Run: headless pygame with SDL's dummy video driver; simulated clock (each Clock.tick advances the game by its frame time, no real sleeping); random seed 0; keys injected as events and as key.get_pressed() state; no mouse input.
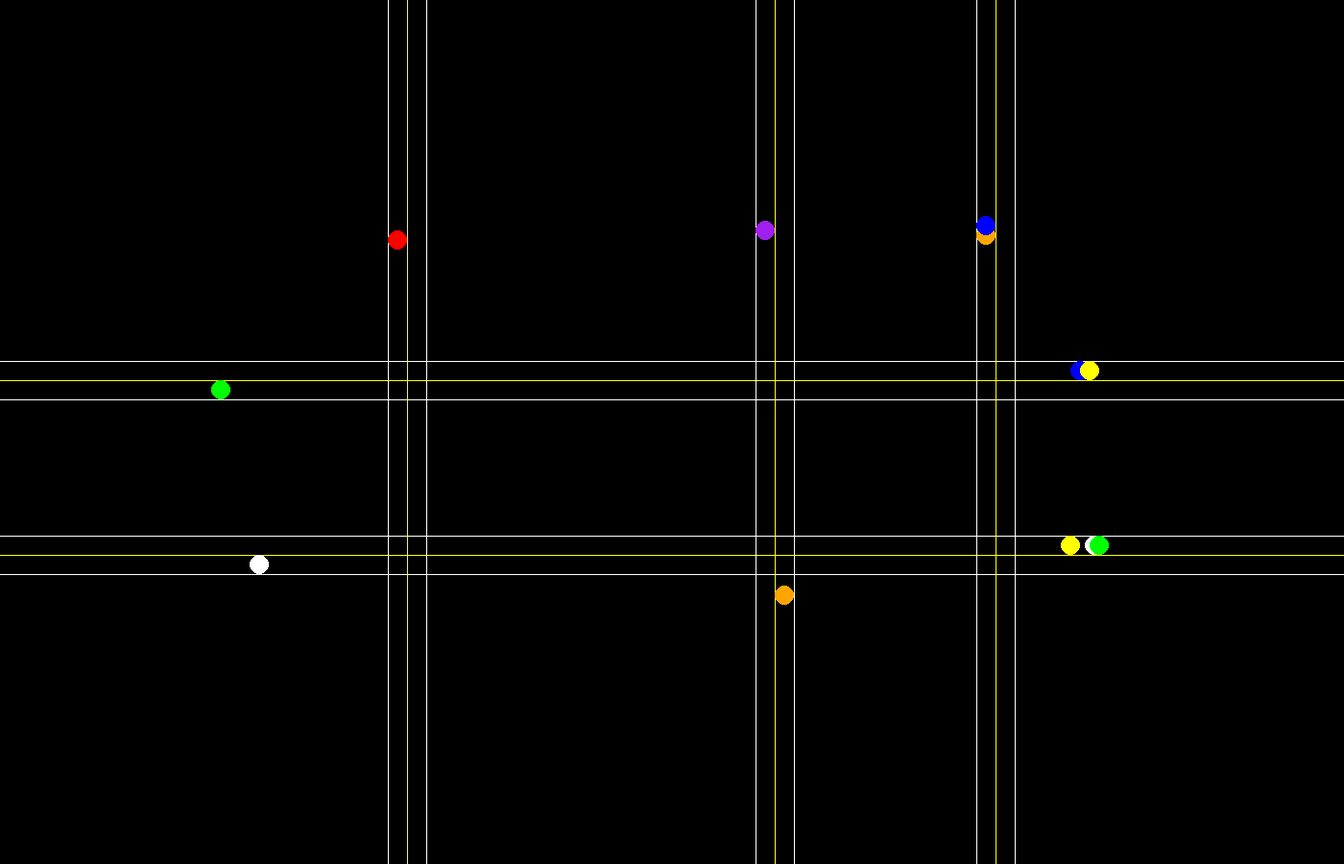
Frame 1 of 4 · flips 1–60 · no input
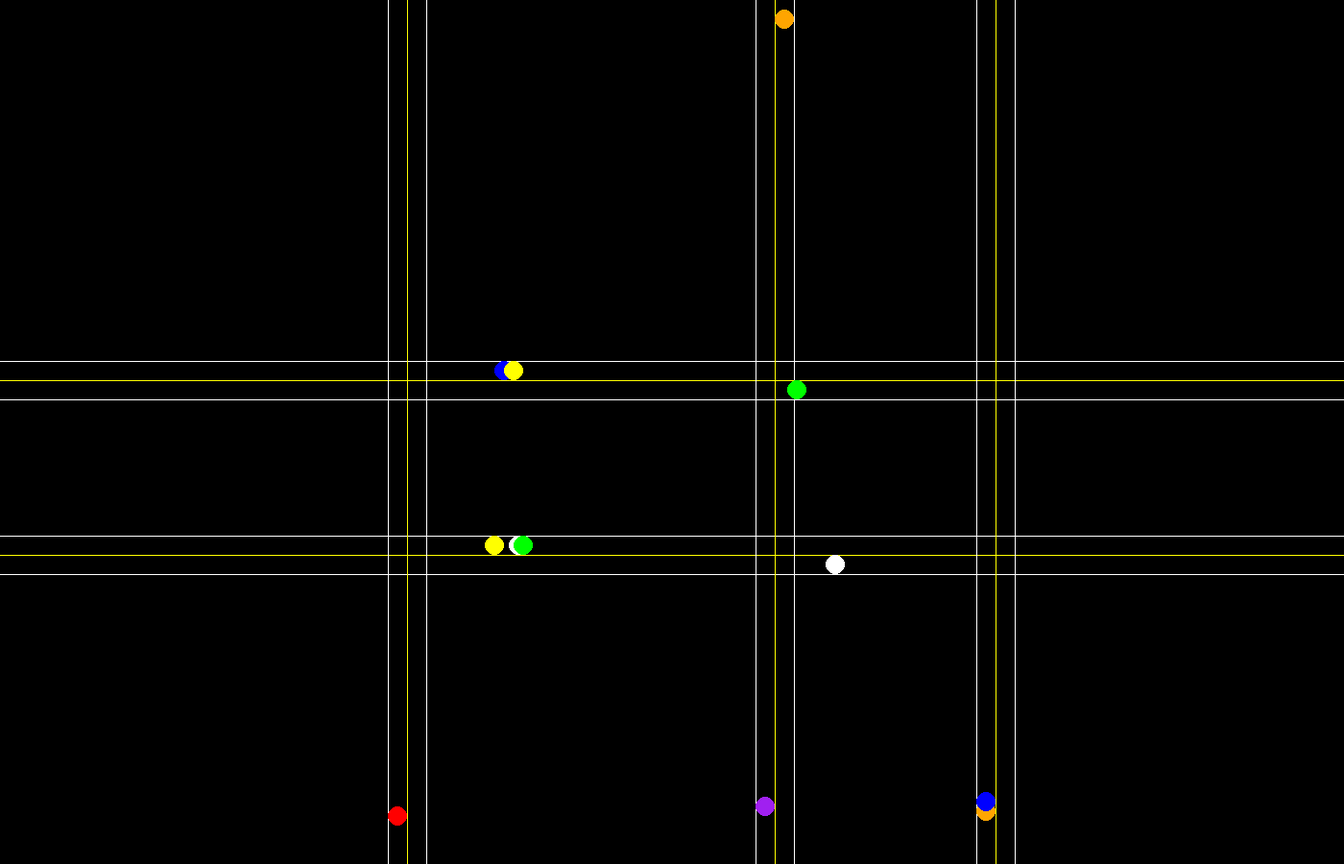
Frame 2 of 4 · flips 61–180 · tapped SPACE, RETURN · held RIGHT (→), D
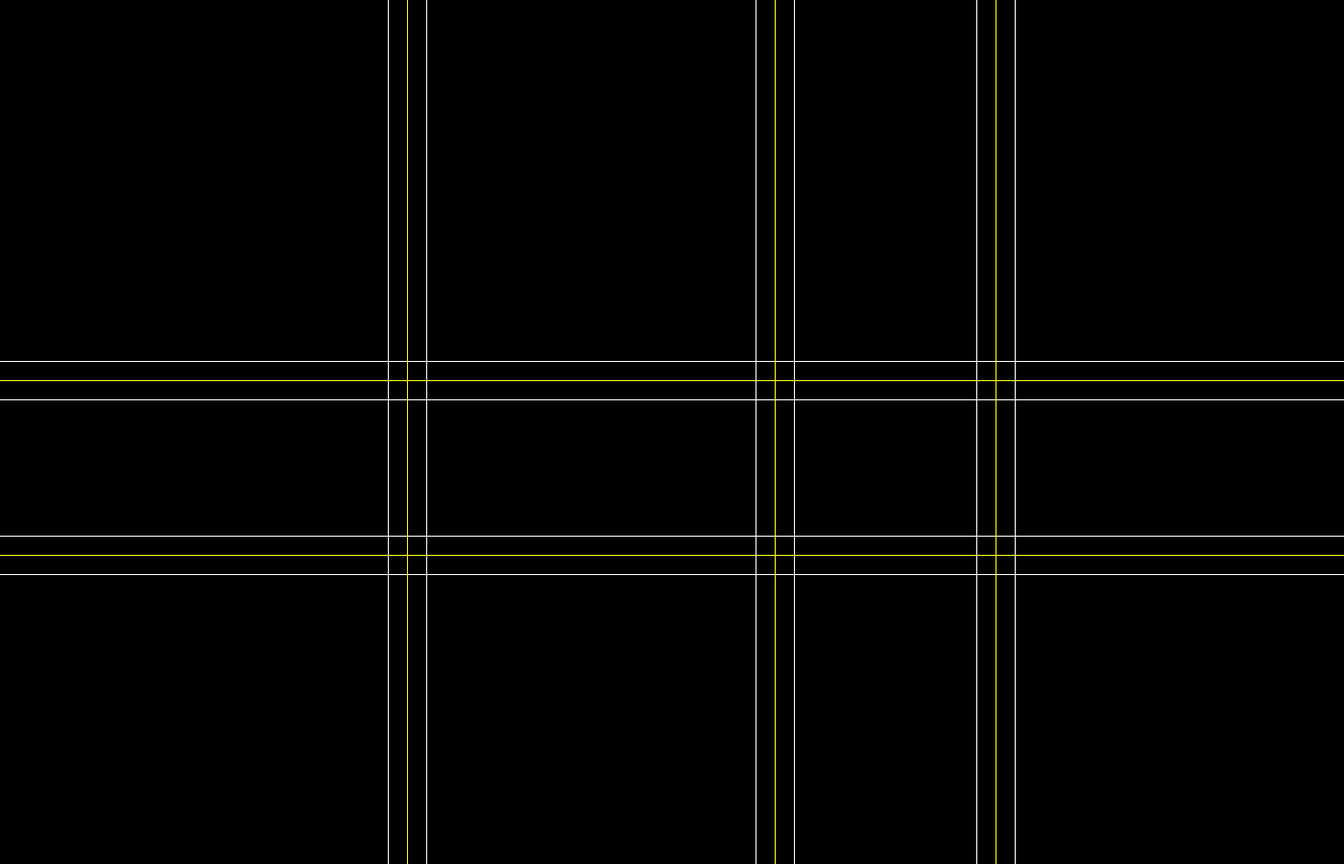
Frame 3 of 4 · flips 181–300 · held DOWN (↓), S
Frame 4 of 4 · flips 301–420 · held LEFT (←), A, UP (↑), W · screen unchanged from frame 3, image omitted

The pygame program that drew these frames:

import pygame
import random

window_width, window_height = 1400, 900

pygame.init()
screen = pygame.display.set_mode((window_width, window_height))
clock = pygame.time.Clock()
running = True
dt = 0
rand_adj = 120
lane_width = 20


def get_grid(h, v, width, height):
    h_gap = int(height / (h + 1))
    v_gap = int(width / (v + 1))
    h_roads = []
    v_roads = []
    for i in range(h):
        h_roads.append((i + 1) * h_gap + random.randint(-rand_adj, rand_adj))
    for i in range(v):
        v_roads.append((i + 1) * v_gap + random.randint(-rand_adj, rand_adj))

    return (h_roads, v_roads)

def gen_random_entry(grid):
    hv = random.randint(0, 1)
    road_num = random.randint(0, len(grid[hv])-1)
    hl = random.randint(0, 1)
    print(hv, road_num, hl)
    if hv == 0:
        if hl == 0:
            return [0, grid[hv][road_num] + lane_width / 2], "r"
        elif hl == 1:
            return [window_width, grid[hv][road_num] - lane_width / 2], "l"
    elif hv == 1:
        if hl == 0:
            return [grid[hv][road_num] - lane_width / 2, 0], "d"
        elif hl == 1:
            return [grid[hv][road_num] + lane_width / 2, window_height], "u"

class Car:
    def __init__(self, screen, grid):
        self.screen = screen
        self.grid = grid
        self.pos, self.direction = gen_random_entry(grid)
        self.vel = [0, 0]
        self.color = random.choice(
            ["red", "blue", "white", "yellow", "orange", "purple", "green"]
        )

    def draw(self):
        return pygame.draw.circle(
            self.screen, self.color, (self.pos[0], self.pos[1]), 10
        )

    def update_vel(self):
        if self.direction in ["r", "l"]:
            self.vel[0] = self.vel[0] + 1 if self.vel[0] < 5 else self.vel[0]
        elif self.direction in ["d", "u"]:
            self.vel[1] = self.vel[1] + 1 if self.vel[1] < 5 else self.vel[1]

    def update_pos(self):
        if self.direction == "r":
            self.pos[0] = self.pos[0] + self.vel[0]
        if self.direction == "l":
            self.pos[0] = self.pos[0] - self.vel[0]
        if self.direction == "d":
            self.pos[1] = self.pos[1] + self.vel[1]
        if self.direction == "u":
            self.pos[1] = self.pos[1] - self.vel[1]


grid = get_grid(2, 3, window_width, window_height)
print(grid)

car_group = []

def car_spawner():
    car_group.append(Car(screen, grid))


while running:
    for event in pygame.event.get():
        if event.type == pygame.QUIT:
            running = False

    screen.fill("black")
    for h in grid[0]:
        pygame.draw.line(screen, "yellow", (0, h), (window_width, h))
        pygame.draw.line(
            screen, "white", (0, h - lane_width), (window_width, h - lane_width)
        )
        pygame.draw.line(
            screen, "white", (0, h + lane_width), (window_width, h + lane_width)
        )
    for v in grid[1]:
        pygame.draw.line(screen, "yellow", (v, 0), (v, window_height))
        pygame.draw.line(
            screen, "white", (v - lane_width, 0), (v - lane_width, window_height)
        )
        pygame.draw.line(
            screen, "white", (v + lane_width, 0), (v + lane_width, window_height)
        )

    if len(car_group) < 12:
        car_spawner()

    for car in car_group:
        car.update_pos()
        car.update_vel()
        car.draw()

    pygame.display.flip()
    dt = clock.tick(60) / 1000
pygame.quit()
